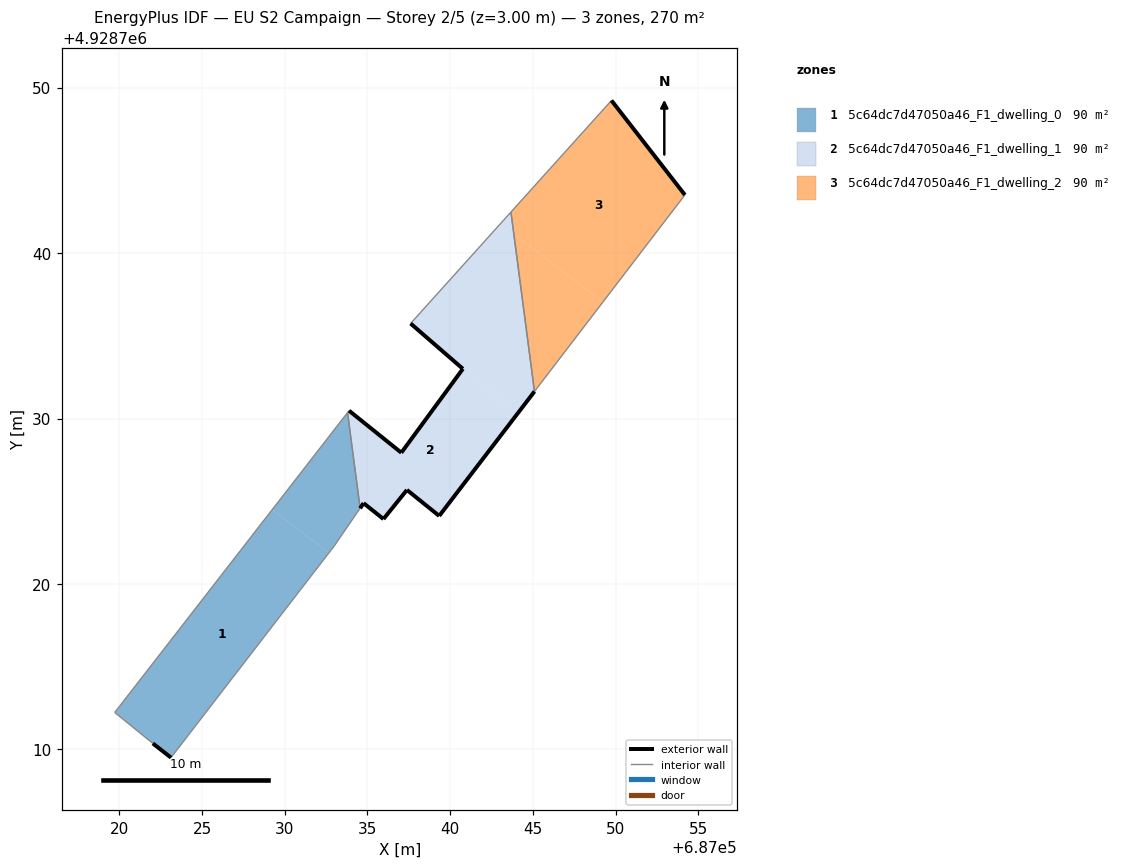
=== STOREY PLAN SPEC (per zone: floor XY polygon, exterior-wall plan segments, windows/doors) ===
zone 1: 5c64dc7d47050a46_F1_dwelling_0  (90.0 m²)
  floor: (687023.12, 4928709.51) (687032.67, 4928721.88) (687029.24, 4928724.50) (687019.72, 4928712.24) (687022.03, 4928710.37)
  floor: (687032.99, 4928722.30) (687034.55, 4928724.58) (687033.80, 4928730.36) (687029.24, 4928724.50) (687032.67, 4928721.88)
  exterior wall: (687023.12, 4928709.51) – (687022.03, 4928710.37)  [1.4 m]
  interior walls: 5
zone 2: 5c64dc7d47050a46_F1_dwelling_1  (90.1 m²)
  floor: (687044.11, 4928730.36) (687045.09, 4928731.64) (687043.85, 4928741.15) (687043.03, 4928741.77) (687037.60, 4928735.75) (687040.77, 4928733.00) (687040.72, 4928732.95)
  floor: (687039.33, 4928724.12) (687044.11, 4928730.36) (687040.72, 4928732.95) (687037.05, 4928727.93) (687033.89, 4928730.47) (687033.80, 4928730.36) (687034.55, 4928724.58) (687034.77, 4928724.88) (687035.96, 4928723.92) (687037.39, 4928725.68)
  floor: (687043.85, 4928741.15) (687043.67, 4928742.48) (687043.03, 4928741.77)
  exterior wall: (687045.09, 4928731.64) – (687039.33, 4928724.12)  [9.5 m]
  exterior wall: (687039.33, 4928724.12) – (687037.39, 4928725.68)  [2.5 m]
  exterior wall: (687037.39, 4928725.68) – (687035.96, 4928723.92)  [2.3 m]
  exterior wall: (687035.96, 4928723.92) – (687034.77, 4928724.88)  [1.5 m]
  exterior wall: (687034.77, 4928724.88) – (687034.55, 4928724.58)  [0.4 m]
  exterior wall: (687033.89, 4928730.47) – (687037.05, 4928727.93)  [4.1 m]
  exterior wall: (687037.05, 4928727.93) – (687040.77, 4928733.00)  [6.3 m]
  exterior wall: (687040.77, 4928733.00) – (687037.60, 4928735.75)  [4.2 m]
  interior walls: 4
zone 3: 5c64dc7d47050a46_F1_dwelling_2  (90.1 m²)
  floor: (687049.22, 4928737.03) (687054.19, 4928743.51) (687049.74, 4928749.22) (687043.67, 4928742.48) (687043.85, 4928741.15)
  floor: (687045.09, 4928731.64) (687049.22, 4928737.03) (687043.85, 4928741.15)
  exterior wall: (687049.74, 4928749.22) – (687054.19, 4928743.51)  [7.2 m]
  interior walls: 3

=== DERIVED (storey summary) ===
Building: EU S2 Campaign
Storey: 2 of 5  (floor level z = 3.00 m)
Storey gross floor area: 270.2 m²
Zones on this storey: 3
  - 5c64dc7d47050a46_F1_dwelling_0: floor 90.0 m²; exterior wall 1.4 m (4.2 m²); WWR 0.0%
  - 5c64dc7d47050a46_F1_dwelling_1: floor 90.1 m²; exterior wall 30.7 m (92.0 m²); WWR 0.0%
  - 5c64dc7d47050a46_F1_dwelling_2: floor 90.1 m²; exterior wall 7.2 m (21.7 m²); WWR 0.0%
Zone adjacency (shared interzone walls):
  - 5c64dc7d47050a46_F1_dwelling_0 ↔ 5c64dc7d47050a46_F1_dwelling_1
  - 5c64dc7d47050a46_F1_dwelling_1 ↔ 5c64dc7d47050a46_F1_dwelling_2